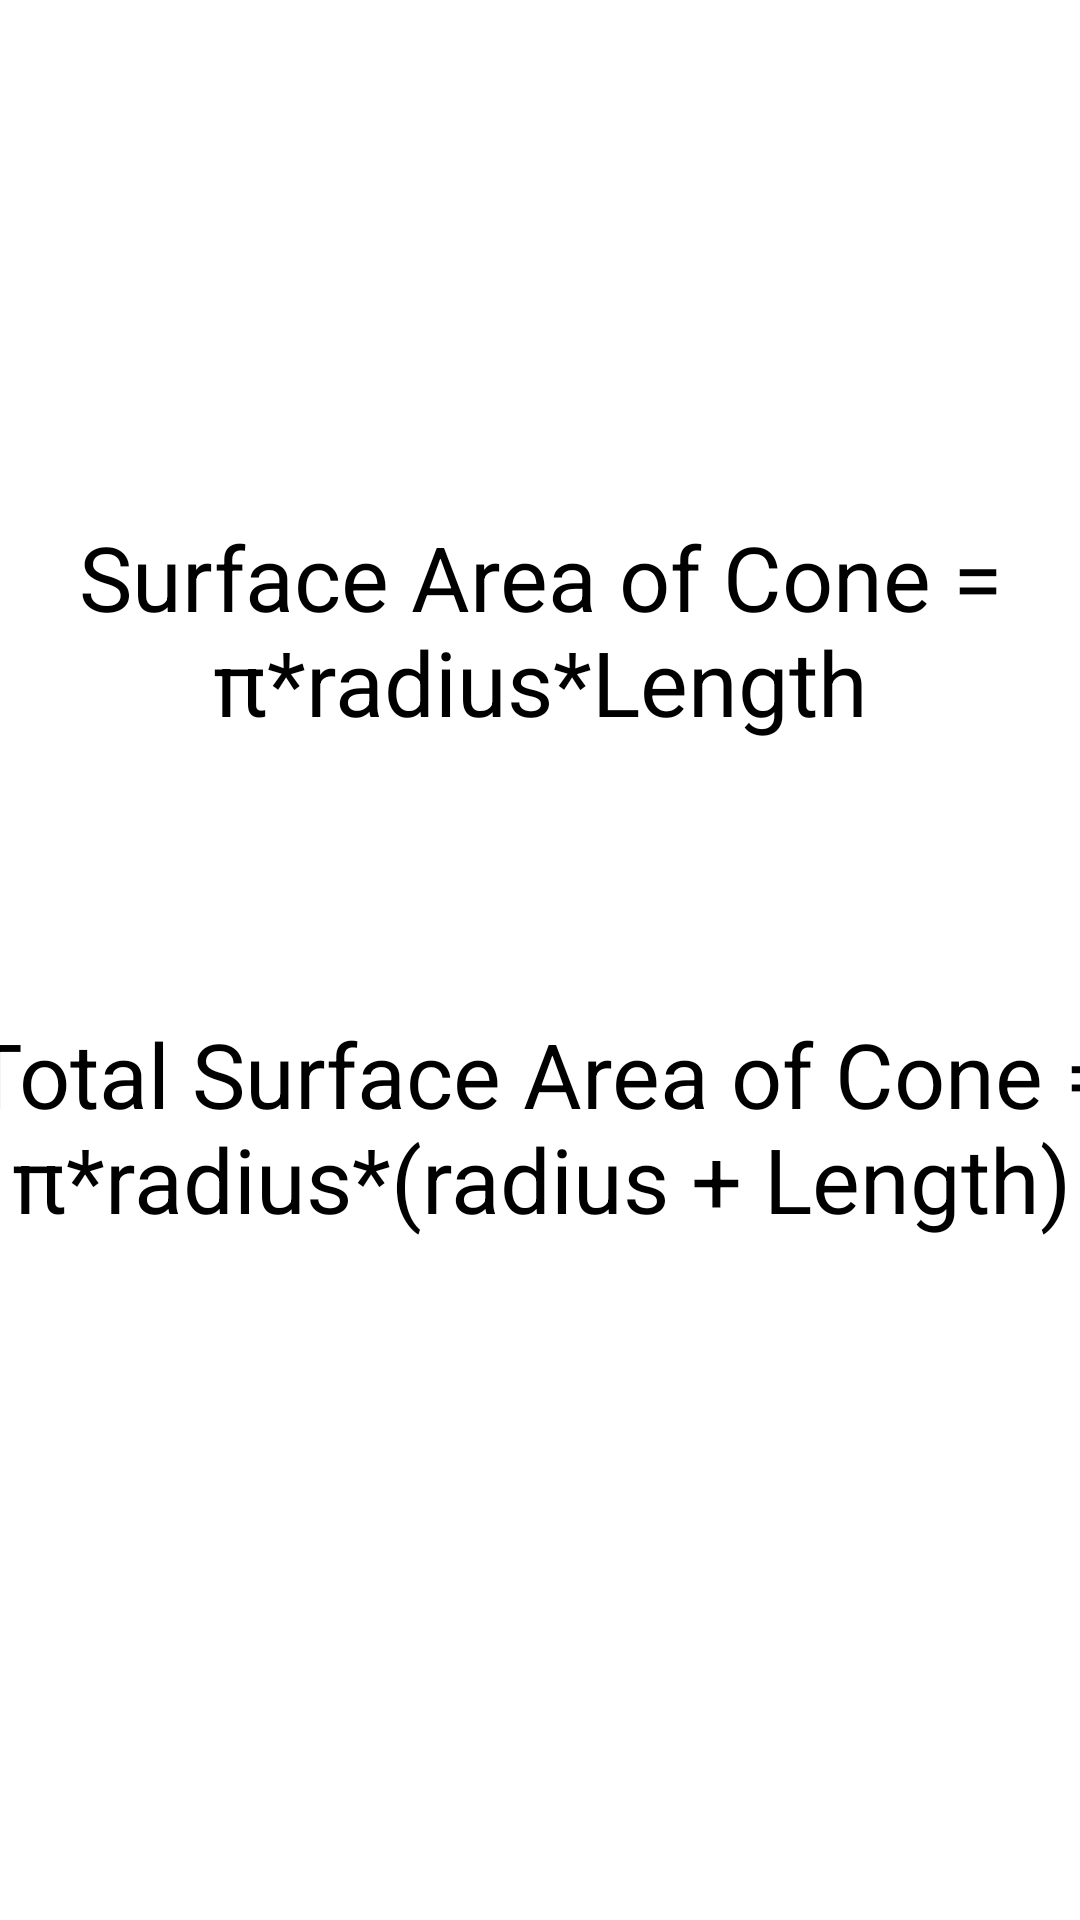

Layout XML and referenced resources for this Android screen:
<!-- AndroidManifest.xml: application theme Theme.AREAANDPERIMETER -->
<!-- res/layout/activity_area_and_perimeter_of_cone1.xml -->
<?xml version="1.0" encoding="utf-8"?>
<androidx.constraintlayout.widget.ConstraintLayout xmlns:android="http://schemas.android.com/apk/res/android"
    xmlns:app="http://schemas.android.com/apk/res-auto"
    xmlns:tools="http://schemas.android.com/tools"
    android:layout_width="match_parent"
    android:layout_height="match_parent"
    tools:context=".Area_and_Perimeter_of_Cone1">

    <TextView
        android:id="@+id/textView5"
        android:layout_width="wrap_content"
        android:layout_height="wrap_content"
        android:layout_marginTop="172dp"
        android:text="@string/Perimeter_Cone"
        android:textAlignment="center"
        android:textSize="30sp"
        app:layout_constraintEnd_toEndOf="parent"
        app:layout_constraintHorizontal_bias="0.0"
        app:layout_constraintStart_toStartOf="parent"
        app:layout_constraintTop_toTopOf="parent" />

    <TextView
        android:id="@+id/textView6"
        android:layout_width="401dp"
        android:layout_height="212dp"
        android:text="@string/Area_Cone"
        android:textAlignment="center"
        android:textSize="30sp"
        app:layout_constraintBottom_toBottomOf="parent"
        app:layout_constraintEnd_toEndOf="parent"
        app:layout_constraintStart_toStartOf="parent"
        app:layout_constraintTop_toBottomOf="@+id/textView5" />
</androidx.constraintlayout.widget.ConstraintLayout>
<!-- resources referenced by this layout -->
<resources>
  <string name="Area_Cone">Total Surface Area of Cone = π*radius*(radius + Length)</string>
  <string name="Perimeter_Cone">Surface Area of Cone = π*radius*Length</string>
  <style name="Theme.AREAANDPERIMETER" parent="Theme.MaterialComponents.DayNight.DarkActionBar">
          
          <item name="colorPrimary">@color/purple_200</item>
          <item name="colorPrimaryVariant">@color/purple_700</item>
          <item name="colorOnPrimary">@color/black</item>
          
          <item name="colorSecondary">@color/teal_200</item>
          <item name="colorSecondaryVariant">@color/teal_200</item>
          <item name="colorOnSecondary">@color/black</item>
          
          <item name="android:statusBarColor" tools:targetApi="l">?attr/colorPrimaryVariant</item>
          
      </style>
  <!-- not gathered from this repository: default colours our renderer supplied (Android Studio template values) -->
  <color name="purple_200">#FFBB86FC</color>
  <color name="purple_700">#FF3700B3</color>
  <color name="teal_200">#FF03DAC5</color>
  <color name="black">#FF000000</color>
</resources>
